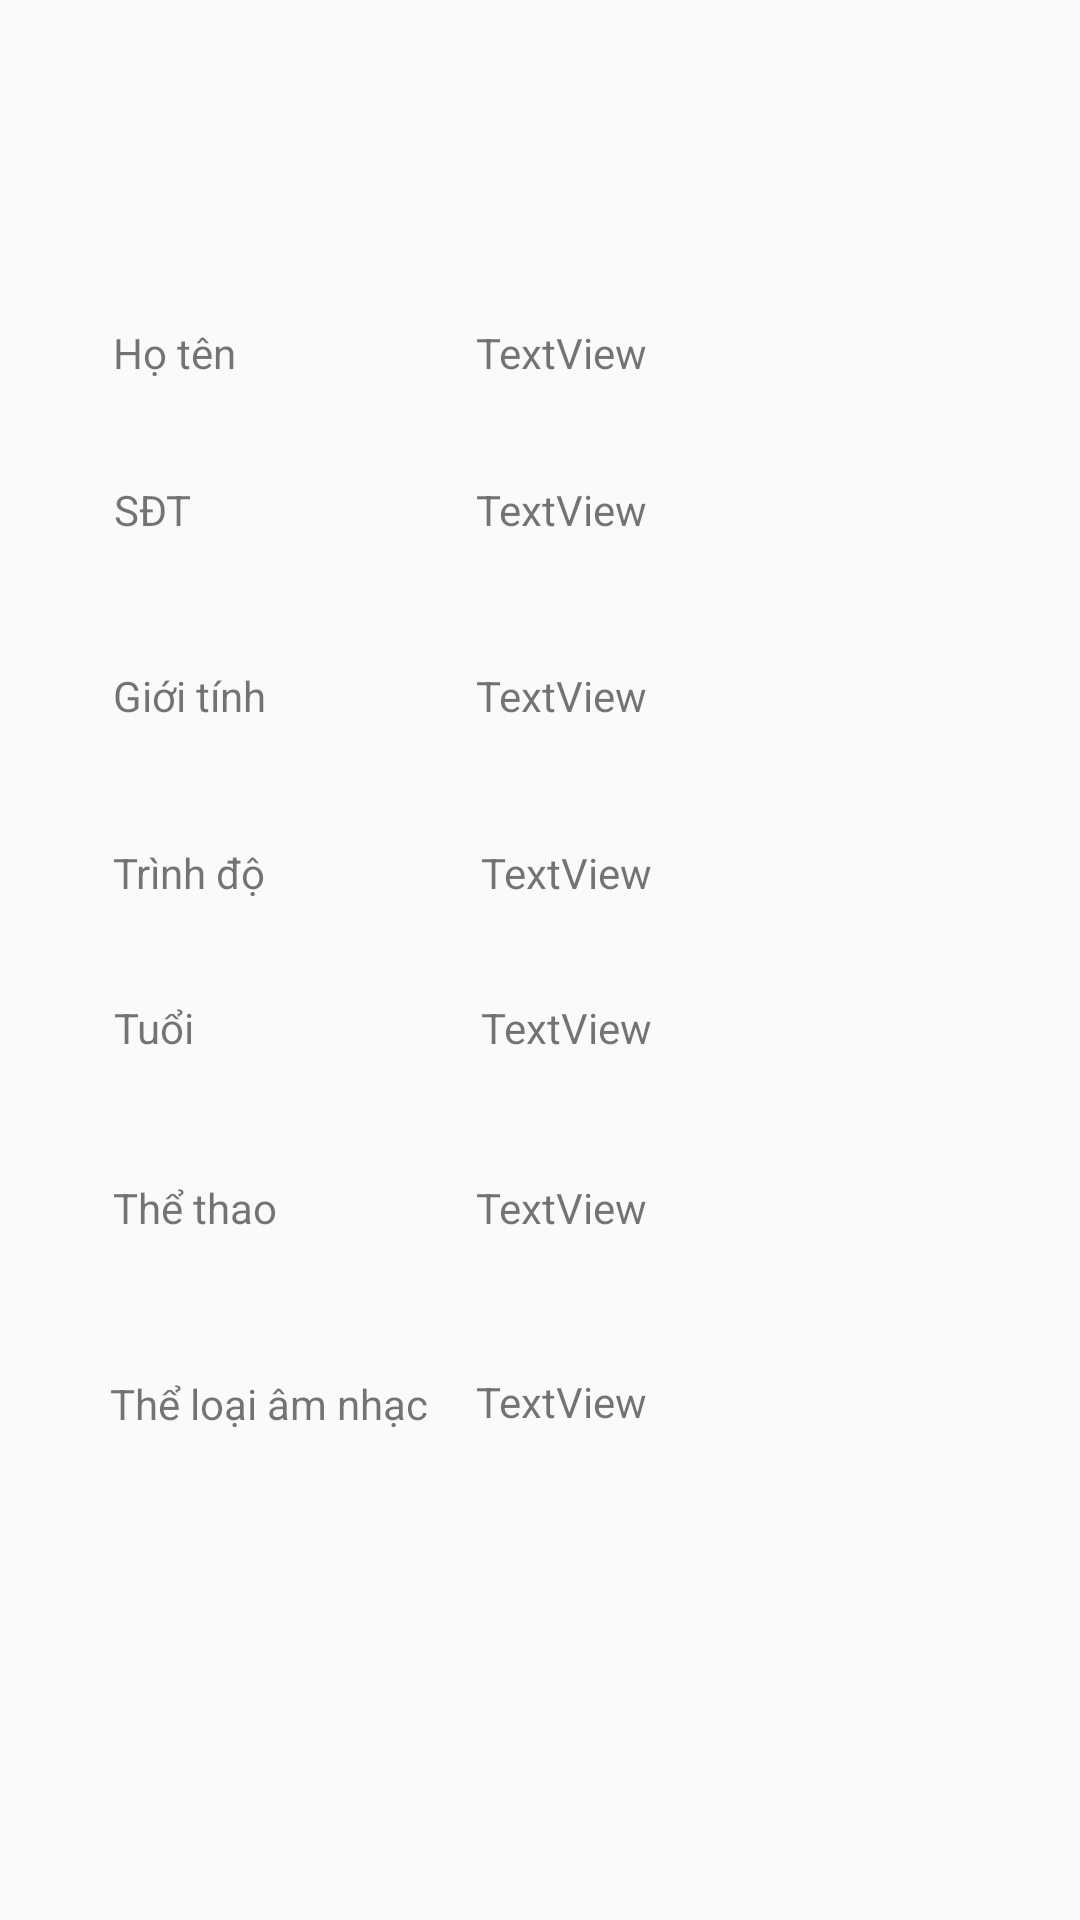

This screen was rendered from an Android layout file. Write that file and the resources it references.
<!-- AndroidManifest.xml: application theme Theme.B4ass2 -->
<!-- res/layout/activity_info.xml -->
<?xml version="1.0" encoding="utf-8"?>
<android.support.constraint.ConstraintLayout xmlns:android="http://schemas.android.com/apk/res/android"
    xmlns:app="http://schemas.android.com/apk/res-auto"
    xmlns:tools="http://schemas.android.com/tools"
    android:layout_width="match_parent"
    android:layout_height="match_parent"
    tools:context=".InfoActivity">

    <TextView
        android:id="@+id/textView"
        android:layout_width="wrap_content"
        android:layout_height="wrap_content"
        android:text="Họ tên"
        app:layout_constraintBottom_toBottomOf="parent"
        app:layout_constraintEnd_toEndOf="parent"
        app:layout_constraintHorizontal_bias="0.118"
        app:layout_constraintStart_toStartOf="parent"
        app:layout_constraintTop_toTopOf="parent"
        app:layout_constraintVertical_bias="0.174" />

    <TextView
        android:id="@+id/textView3"
        android:layout_width="wrap_content"
        android:layout_height="wrap_content"
        android:text="SĐT"
        app:layout_constraintBottom_toBottomOf="parent"
        app:layout_constraintEnd_toEndOf="parent"
        app:layout_constraintHorizontal_bias="0.114"
        app:layout_constraintStart_toStartOf="parent"
        app:layout_constraintTop_toTopOf="parent"
        app:layout_constraintVertical_bias="0.258" />

    <TextView
        android:id="@+id/textView4"
        android:layout_width="wrap_content"
        android:layout_height="wrap_content"
        android:text="Giới tính"
        app:layout_constraintBottom_toBottomOf="parent"
        app:layout_constraintEnd_toEndOf="parent"
        app:layout_constraintHorizontal_bias="0.122"
        app:layout_constraintStart_toStartOf="parent"
        app:layout_constraintTop_toTopOf="parent"
        app:layout_constraintVertical_bias="0.358" />

    <TextView
        android:id="@+id/textView2"
        android:layout_width="wrap_content"
        android:layout_height="wrap_content"
        android:text="Trình độ"
        app:layout_constraintBottom_toBottomOf="parent"
        app:layout_constraintEnd_toEndOf="parent"
        app:layout_constraintHorizontal_bias="0.122"
        app:layout_constraintStart_toStartOf="parent"
        app:layout_constraintTop_toTopOf="parent"
        app:layout_constraintVertical_bias="0.453" />

    <TextView
        android:id="@+id/textView7"
        android:layout_width="wrap_content"
        android:layout_height="wrap_content"
        android:text="Tuổi"
        app:layout_constraintBottom_toBottomOf="parent"
        app:layout_constraintEnd_toEndOf="parent"
        app:layout_constraintHorizontal_bias="0.114"
        app:layout_constraintStart_toStartOf="parent"
        app:layout_constraintTop_toTopOf="parent"
        app:layout_constraintVertical_bias="0.536" />

    <TextView
        android:id="@+id/textView8"
        android:layout_width="wrap_content"
        android:layout_height="wrap_content"
        android:text="Thể thao"
        app:layout_constraintBottom_toBottomOf="parent"
        app:layout_constraintEnd_toEndOf="parent"
        app:layout_constraintHorizontal_bias="0.123"
        app:layout_constraintStart_toStartOf="parent"
        app:layout_constraintTop_toTopOf="parent"
        app:layout_constraintVertical_bias="0.633" />

    <TextView
        android:id="@+id/textView9"
        android:layout_width="wrap_content"
        android:layout_height="wrap_content"
        android:text="Thể loại âm nhạc"
        app:layout_constraintBottom_toBottomOf="parent"
        app:layout_constraintEnd_toEndOf="parent"
        app:layout_constraintHorizontal_bias="0.144"
        app:layout_constraintStart_toStartOf="parent"
        app:layout_constraintTop_toTopOf="parent"
        app:layout_constraintVertical_bias="0.738" />

    <TextView
        android:id="@+id/fullNameValue"
        android:layout_width="wrap_content"
        android:layout_height="wrap_content"
        android:text="TextView"
        app:layout_constraintBottom_toBottomOf="parent"
        app:layout_constraintEnd_toEndOf="parent"
        app:layout_constraintHorizontal_bias="0.524"
        app:layout_constraintStart_toStartOf="parent"
        app:layout_constraintTop_toTopOf="parent"
        app:layout_constraintVertical_bias="0.174" />

    <TextView
        android:id="@+id/phoneNumberValue"
        android:layout_width="wrap_content"
        android:layout_height="wrap_content"
        android:text="TextView"
        app:layout_constraintBottom_toBottomOf="parent"
        app:layout_constraintEnd_toEndOf="parent"
        app:layout_constraintHorizontal_bias="0.524"
        app:layout_constraintStart_toStartOf="parent"
        app:layout_constraintTop_toTopOf="parent"
        app:layout_constraintVertical_bias="0.258" />

    <TextView
        android:id="@+id/genderValue"
        android:layout_width="wrap_content"
        android:layout_height="wrap_content"
        android:text="TextView"
        app:layout_constraintBottom_toBottomOf="parent"
        app:layout_constraintEnd_toEndOf="parent"
        app:layout_constraintHorizontal_bias="0.524"
        app:layout_constraintStart_toStartOf="parent"
        app:layout_constraintTop_toTopOf="parent"
        app:layout_constraintVertical_bias="0.358" />

    <TextView
        android:id="@+id/levelValue"
        android:layout_width="wrap_content"
        android:layout_height="wrap_content"
        android:text="TextView"
        app:layout_constraintBottom_toBottomOf="parent"
        app:layout_constraintEnd_toEndOf="parent"
        app:layout_constraintHorizontal_bias="0.529"
        app:layout_constraintStart_toStartOf="parent"
        app:layout_constraintTop_toTopOf="parent"
        app:layout_constraintVertical_bias="0.453" />

    <TextView
        android:id="@+id/ageValue"
        android:layout_width="wrap_content"
        android:layout_height="wrap_content"
        android:text="TextView"
        app:layout_constraintBottom_toBottomOf="parent"
        app:layout_constraintEnd_toEndOf="parent"
        app:layout_constraintHorizontal_bias="0.529"
        app:layout_constraintStart_toStartOf="parent"
        app:layout_constraintTop_toTopOf="parent"
        app:layout_constraintVertical_bias="0.536" />

    <TextView
        android:id="@+id/sportValue"
        android:layout_width="wrap_content"
        android:layout_height="wrap_content"
        android:text="TextView"
        app:layout_constraintBottom_toBottomOf="parent"
        app:layout_constraintEnd_toEndOf="parent"
        app:layout_constraintHorizontal_bias="0.524"
        app:layout_constraintStart_toStartOf="parent"
        app:layout_constraintTop_toTopOf="parent"
        app:layout_constraintVertical_bias="0.633" />

    <TextView
        android:id="@+id/musicValue"
        android:layout_width="wrap_content"
        android:layout_height="wrap_content"
        android:text="TextView"
        app:layout_constraintBottom_toBottomOf="parent"
        app:layout_constraintEnd_toEndOf="parent"
        app:layout_constraintHorizontal_bias="0.524"
        app:layout_constraintStart_toStartOf="parent"
        app:layout_constraintTop_toTopOf="parent"
        app:layout_constraintVertical_bias="0.737" />

</android.support.constraint.ConstraintLayout>
<!-- resources referenced by this layout -->
<resources>
  <style name="Theme.B4ass2" parent="Theme.AppCompat.Light.DarkActionBar">
          
          <item name="colorPrimary">@color/purple_500</item>
          <item name="colorPrimaryDark">@color/purple_700</item>
          <item name="colorAccent">@color/teal_200</item>
          
      </style>
  <!-- not gathered from this repository: default colours our renderer supplied (Android Studio template values) -->
  <color name="purple_500">#FF6200EE</color>
  <color name="purple_700">#FF3700B3</color>
  <color name="teal_200">#FF03DAC5</color>
</resources>
